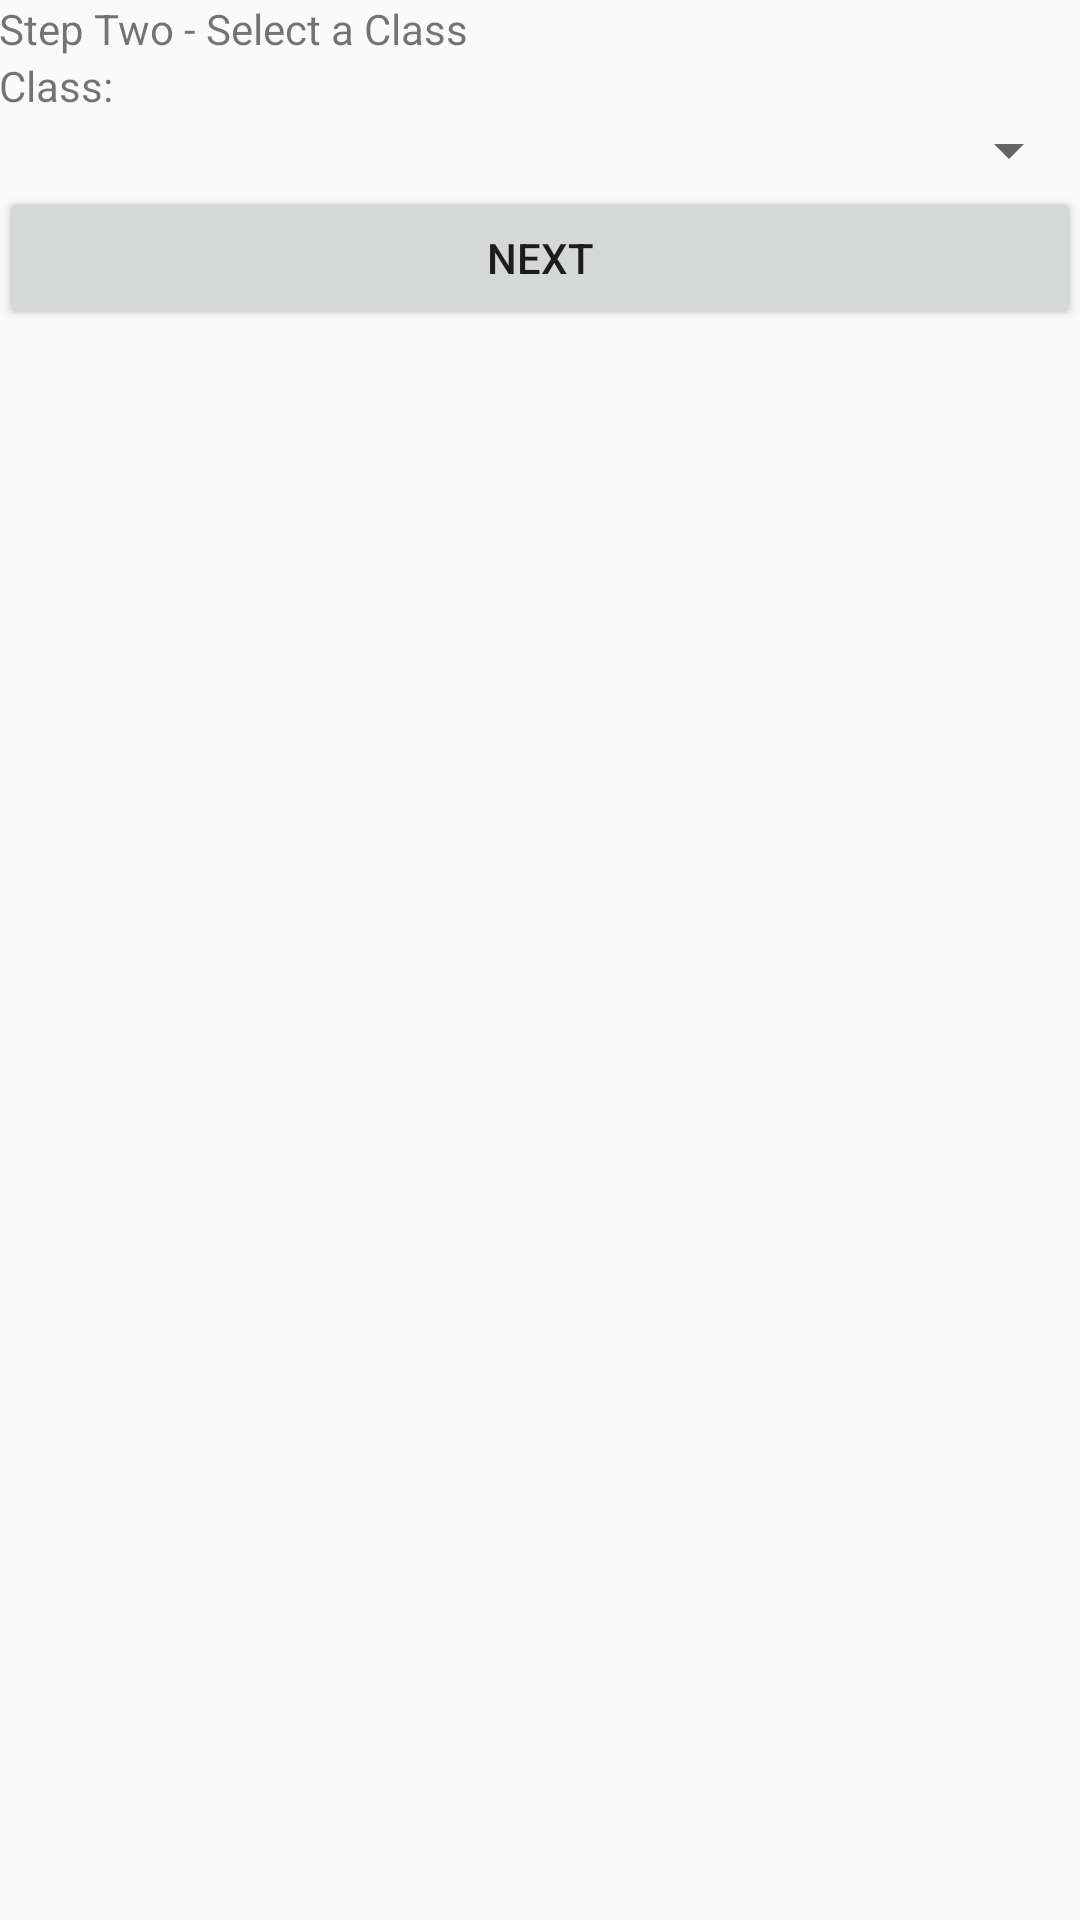

This screen was rendered from an Android layout file. Write that file and the resources it references.
<!-- AndroidManifest.xml: application theme Theme.AppCompat.DayNight.DarkActionBar -->
<!-- res/layout/activity_step_two_class.xml -->
<?xml version="1.0" encoding="utf-8"?>
<RelativeLayout xmlns:android="http://schemas.android.com/apk/res/android"
    xmlns:tools="http://schemas.android.com/tools"
    android:layout_width="match_parent"
    android:layout_height="match_parent"
    android:paddingBottom="@dimen/activity_vertical_margin"
    android:paddingLeft="@dimen/activity_horizontal_margin"
    android:paddingRight="@dimen/activity_horizontal_margin"
    android:paddingTop="@dimen/activity_vertical_margin"
    tools:context="com.example.cc03532.dungeonsanddragons.StepTwoClass">

    <TextView
        android:id="@+id/step_two_header"
        android:layout_width="wrap_content"
        android:layout_height="wrap_content"
        android:text="@string/step_two_text"/>

    <TextView
        android:id="@+id/class_label"
        android:layout_width="wrap_content"
        android:layout_height="wrap_content"
        android:layout_below="@+id/step_two_header"
        android:text="@string/class_text"/>

    <Spinner
        android:id="@+id/class_spinner"
        android:layout_width="fill_parent"
        android:layout_height="wrap_content"
        android:layout_below="@+id/class_label"/>

    <Button
        android:id="@+id/step_two_submit"
        android:layout_width="match_parent"
        android:layout_height="wrap_content"
        android:layout_below="@+id/class_spinner"
        android:onClick="stepTwoSubmit"
        android:text="@string/next"/>


    <TextView
        android:id="@+id/class_description"
        android:layout_width="wrap_content"
        android:layout_height="wrap_content"
        android:layout_marginTop="15dp"
        android:layout_below="@+id/step_two_submit"/>

    <TextView
        android:id="@+id/tvCurrent"
        android:layout_width="match_parent"
        android:layout_height="wrap_content"
        android:layout_below="@id/step_two_submit"/>

</RelativeLayout>
<!-- resources referenced by this layout -->
<resources>
  <string name="class_text">Class:</string>
  <string name="next">Next</string>
  <string name="step_two_text">Step Two - Select a Class</string>
</resources>
